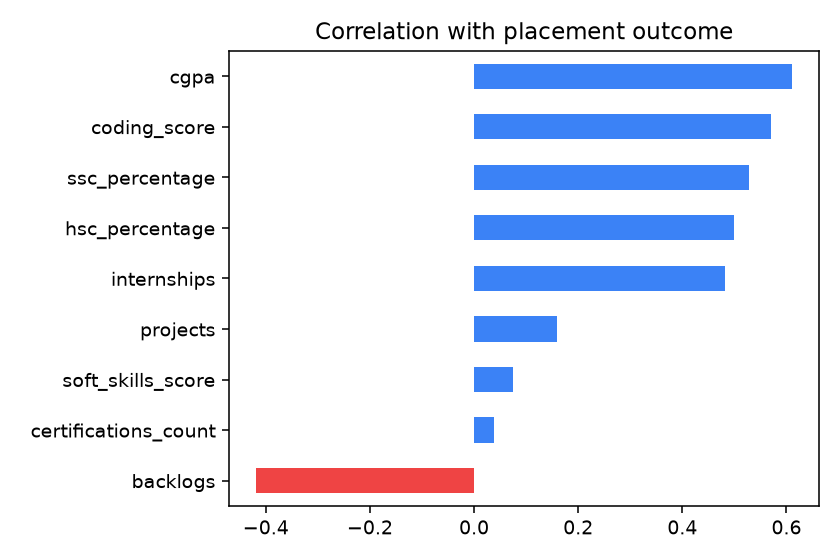

The data file committed next to this chart (first rows):
, corr_with_placed
cgpa, 0.611
coding_score, 0.571
ssc_percentage, 0.5289
hsc_percentage, 0.4992
internships, 0.4824
backlogs, -0.4188
projects, 0.1599
soft_skills_score, 0.07519
certifications_count, 0.03809
